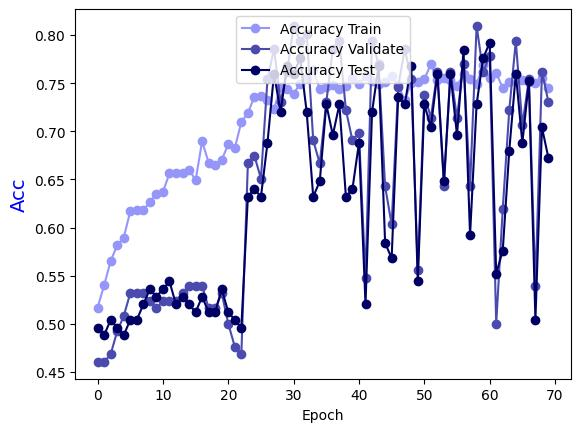

Source data for this figure (header and first rows):
Epoch, Accuracy Train, Accuracy Validate, Accuracy Test
0.0, 0.5167, 0.4603, 0.496
1.0, 0.5399, 0.4603, 0.488
2.0, 0.5652, 0.4683, 0.504
3.0, 0.5814, 0.4921, 0.496
4.0, 0.5895, 0.5079, 0.488
5.0, 0.6168, 0.5317, 0.504
6.0, 0.6178, 0.5317, 0.504
7.0, 0.6178, 0.5317, 0.52
8.0, 0.6269, 0.5238, 0.536
9.0, 0.635, 0.5159, 0.528
10.0, 0.637, 0.5238, 0.536
11.0, 0.6562, 0.5238, 0.544
12.0, 0.6562, 0.5238, 0.52
13.0, 0.6562, 0.5317, 0.528
14.0, 0.6603, 0.5397, 0.52
15.0, 0.6491, 0.5397, 0.512
16.0, 0.6896, 0.5397, 0.528
17.0, 0.6673, 0.5159, 0.512
18.0, 0.6653, 0.5159, 0.512
19.0, 0.6704, 0.5317, 0.536
20.0, 0.6866, 0.5, 0.512
21.0, 0.6825, 0.4762, 0.504
22.0, 0.7098, 0.4683, 0.496
23.0, 0.7189, 0.6667, 0.632
24.0, 0.7361, 0.6746, 0.64
25.0, 0.7371, 0.6508, 0.632
26.0, 0.7321, 0.754, 0.688
27.0, 0.723, 0.7857, 0.76
28.0, 0.7462, 0.7302, 0.72
29.0, 0.7442, 0.7619, 0.768
30.0, 0.7391, 0.8095, 0.76
31.0, 0.7492, 0.7937, 0.776
32.0, 0.7553, 0.8016, 0.72
33.0, 0.7634, 0.6905, 0.632
34.0, 0.7442, 0.6667, 0.648
35.0, 0.7462, 0.7302, 0.728
36.0, 0.7482, 0.7857, 0.696
37.0, 0.7442, 0.7937, 0.728
38.0, 0.7472, 0.7222, 0.632
39.0, 0.7553, 0.6905, 0.64
40.0, 0.7492, 0.6984, 0.688
41.0, 0.7573, 0.5476, 0.52
42.0, 0.7523, 0.7937, 0.72
43.0, 0.7492, 0.7698, 0.768
44.0, 0.7513, 0.6429, 0.584
45.0, 0.7573, 0.6032, 0.568
46.0, 0.7482, 0.746, 0.736
47.0, 0.7321, 0.7857, 0.728
48.0, 0.7503, 0.754, 0.768
49.0, 0.7513, 0.5556, 0.544
50.0, 0.7543, 0.7381, 0.728
51.0, 0.7695, 0.7143, 0.704
52.0, 0.7533, 0.7619, 0.76
53.0, 0.7553, 0.6429, 0.648
54.0, 0.7533, 0.7619, 0.76
55.0, 0.7472, 0.7143, 0.696
56.0, 0.7594, 0.7698, 0.784
57.0, 0.7543, 0.6429, 0.592
58.0, 0.7492, 0.8095, 0.728
59.0, 0.7685, 0.7619, 0.776
... 10 more rows
